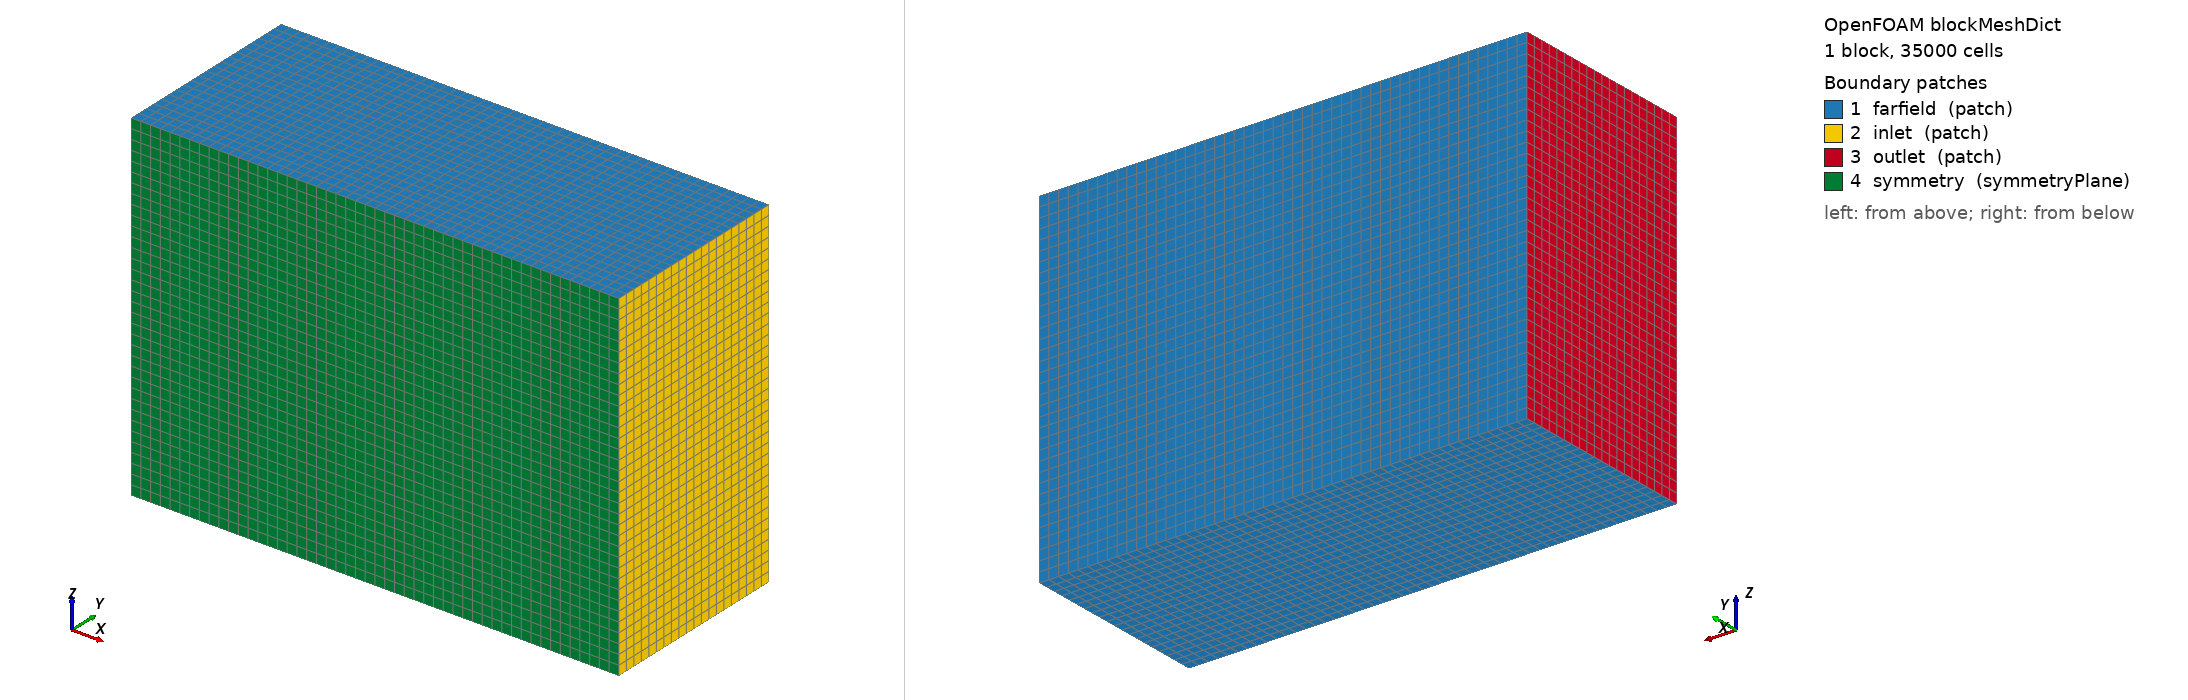

OpenFOAM case: the mesh blockMesh builds from blockMeshDict, 1 block(s), 35000 cells. Boundary patches (legend numbers): 1 farfield (patch), 2 inlet (patch), 3 outlet (patch), 4 symmetry (symmetryPlane). Left view from above one corner, right view from below the opposite corner. Boundary conditions: 3 field file(s) under 0/; 4 of 4 drawn patches have an entry in a shipped field file.

=== system/blockMeshDict ===
/*--------------------------------*- C++ -*----------------------------------*\
| =========                 |                                                 |
| \\      /  F ield         | OpenFOAM: The Open Source CFD Toolbox           |
|  \\    /   O peration     | Version:  v2012                                 |
|   \\  /    A nd           | Website:  www.openfoam.com                      |
|    \\/     M anipulation  |                                                 |
\*---------------------------------------------------------------------------*/
FoamFile
{
    version     2.0;
    format      ascii;
    class       dictionary;
    object      blockMeshDict;
}

// * * * * * * * * * * * * * * * * * * * * * * * * * * * * * * * * * * * * * //

scale   1;

vertices
(
    (-4 0 -1.5)
    (1 0 -1.5)
    (1 2 -1.5)
    (-4 2 -1.5)
    (-4 0 2)
    (1 0 2)
    (1 2 2)
    (-4 2 2)
);

blocks
(
    hex (0 1 2 3 4 5 6 7) (50 20 35) simpleGrading (1 1 1)
);

edges
(
);

boundary
(
    farfield
    {
        type patch;
        faces
        (
            (3 7 6 2)
	    (0 3 2 1)
	    (4 5 6 7)	
        );
    }
    inlet
    {
        type patch;
        faces
        (
            (1 5 6 2)
        );
    }
    outlet
    {
        type patch;
        faces
        (
            (0 3 4 7)
        );
    }
    symmetry
    {
        type symmetryPlane;
        faces
        (
            (1 5 4 0)
        );
    }
);

// ************************************************************************* //


=== system/controlDict ===
/*--------------------------------*- C++ -*----------------------------------*\
| =========                 |                                                 |
| \\      /  F ield         | OpenFOAM: The Open Source CFD Toolbox           |
|  \\    /   O peration     | Version:  v2012                                 |
|   \\  /    A nd           | Website:  www.openfoam.com                      |
|    \\/     M anipulation  |                                                 |
\*---------------------------------------------------------------------------*/
FoamFile
{
    version     2.0;
    format      ascii;
    class       dictionary;
    location    "system";
    object      controlDict;
}
// * * * * * * * * * * * * * * * * * * * * * * * * * * * * * * * * * * * * * //

application     rhoCentralFoam;

startFrom       startTime;

startTime       0;

stopAt          endTime;

endTime         0.012;

deltaT          1E-8;

writeControl adjustableRunTime;

writeInterval   0.0012;

purgeWrite      0;

writeFormat     ascii;

writePrecision  6;

writeCompression off;

timeFormat      general;

timePrecision   6;

runTimeModifiable true;

adjustTimeStep  yes;

maxCo           0.2;

maxDeltaT       1e-06;

functions
{
    minMax
    {
        type            fieldMinMax;
        libs            (fieldFunctionObjects);
        fields          (p T);
        location        true;
        writeControl    timeStep;
        writeInterval   1;
    }
}

// ************************************************************************* //


=== 0/T ===
/*--------------------------------*- C++ -*----------------------------------*\
| =========                 |                                                 |
| \\      /  F ield         | OpenFOAM: The Open Source CFD Toolbox           |
|  \\    /   O peration     | Version:  v2012                                 |
|   \\  /    A nd           | Website:  www.openfoam.com                      |
|    \\/     M anipulation  |                                                 |
\*---------------------------------------------------------------------------*/
FoamFile
{
    version     2.0;
    format      ascii;
    class       volScalarField;
    object      T;
}
// * * * * * * * * * * * * * * * * * * * * * * * * * * * * * * * * * * * * * //

dimensions      [0 0 0 1 0 0 0];

internalField   uniform 251.05;

boundaryField
{
    inlet
    {
        type            fixedValue;
        value           uniform 251.05;
    }

    
    outlet
    {
        type            zeroGradient;
    }

    farfield
        {
                type            zeroGradient;
        }

    symmetry
        {
                type            symmetryPlane;
        }

    rennwagenGroup
        {
                type            zeroGradient;
        }

}

// ************************************************************************* //


=== 0/U ===
/*--------------------------------*- C++ -*----------------------------------*\
| =========                 |                                                 |
| \\      /  F ield         | OpenFOAM: The Open Source CFD Toolbox           |
|  \\    /   O peration     | Version:  v2012                                 |
|   \\  /    A nd           | Website:  www.openfoam.com                      |
|    \\/     M anipulation  |                                                 |
\*---------------------------------------------------------------------------*/
FoamFile
{
    version     2.0;
    format      ascii;
    class       volVectorField;
    object      U;
}
// * * * * * * * * * * * * * * * * * * * * * * * * * * * * * * * * * * * * * //

dimensions      [0 1 -1 0 0 0 0];

internalField   uniform (-1588 0 0);

boundaryField
{
    inlet
    {
        type            fixedValue;
        value           uniform (-1588 0 0);
    }

    outlet
    {
        type            zeroGradient;
    }

    farfield
	{
		type 		zeroGradient;
	}

    symmetry 
	{
		type 		symmetryPlane;
	}

    rennwagenGroup
	{
		type 		slip;
	}
	    
}

// ************************************************************************* //


=== 0/p ===
/*--------------------------------*- C++ -*----------------------------------*\
| =========                 |                                                 |
| \\      /  F ield         | OpenFOAM: The Open Source CFD Toolbox           |
|  \\    /   O peration     | Version:  v2012                                 |
|   \\  /    A nd           | Website:  www.openfoam.com                      |
|    \\/     M anipulation  |                                                 |
\*---------------------------------------------------------------------------*/
FoamFile
{
    version     2.0;
    format      ascii;
    class       volScalarField;
    object      p;
}
// * * * * * * * * * * * * * * * * * * * * * * * * * * * * * * * * * * * * * //

dimensions      [1 -1 -2 0 0 0 0];

internalField   uniform 277.5;

boundaryField
{
    inlet
    {
        type            fixedValue;
        value           uniform 277.5;
    }
    
    outlet
    {
        type            zeroGradient;
    }

    farfield
        {
                type            zeroGradient;
        }

    symmetry
        {
                type            symmetryPlane;
        }

    rennwagenGroup
        {
                type            zeroGradient;
        }

}


// ************************************************************************* //
